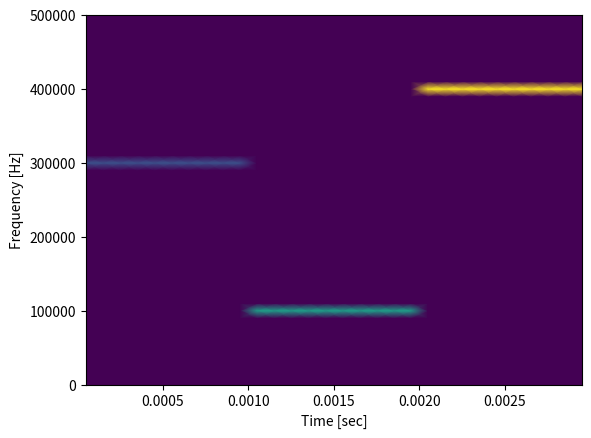

The matplotlib source for this figure:
import numpy as np
import matplotlib.pyplot as plt
from scipy import signal

chartLen = 1000
maxTime = 1e-3
step = maxTime/(chartLen-1)

t = np.linspace(0, maxTime, chartLen)

print(t.size)

w1 = 300e3*2*np.pi
w2 = 100e3*2*np.pi
w3 = 400e3*2*np.pi

A1 = 10
ph1 = 0
s1 = A1*np.cos(w1*t + ph1*np.pi/180)

A2 = 15
ph2 = 0
s2 = A2*np.cos(w2*t + ph2*np.pi/180)

A3 = 20
ph3 = 0
s3 = A3*np.cos(w3*t + ph3*np.pi/180)

Ssumm = np.concatenate((s1, s2, s3), axis=0)






frequencies, times, spectrogram = signal.spectrogram(Ssumm, 1/maxTime*chartLen, nperseg=100, window='boxcar', noverlap=0)

plt.pcolormesh(times, frequencies, spectrogram, shading='gouraud')

plt.ylabel('Frequency [Hz]')

plt.xlabel('Time [sec]')

plt.show()